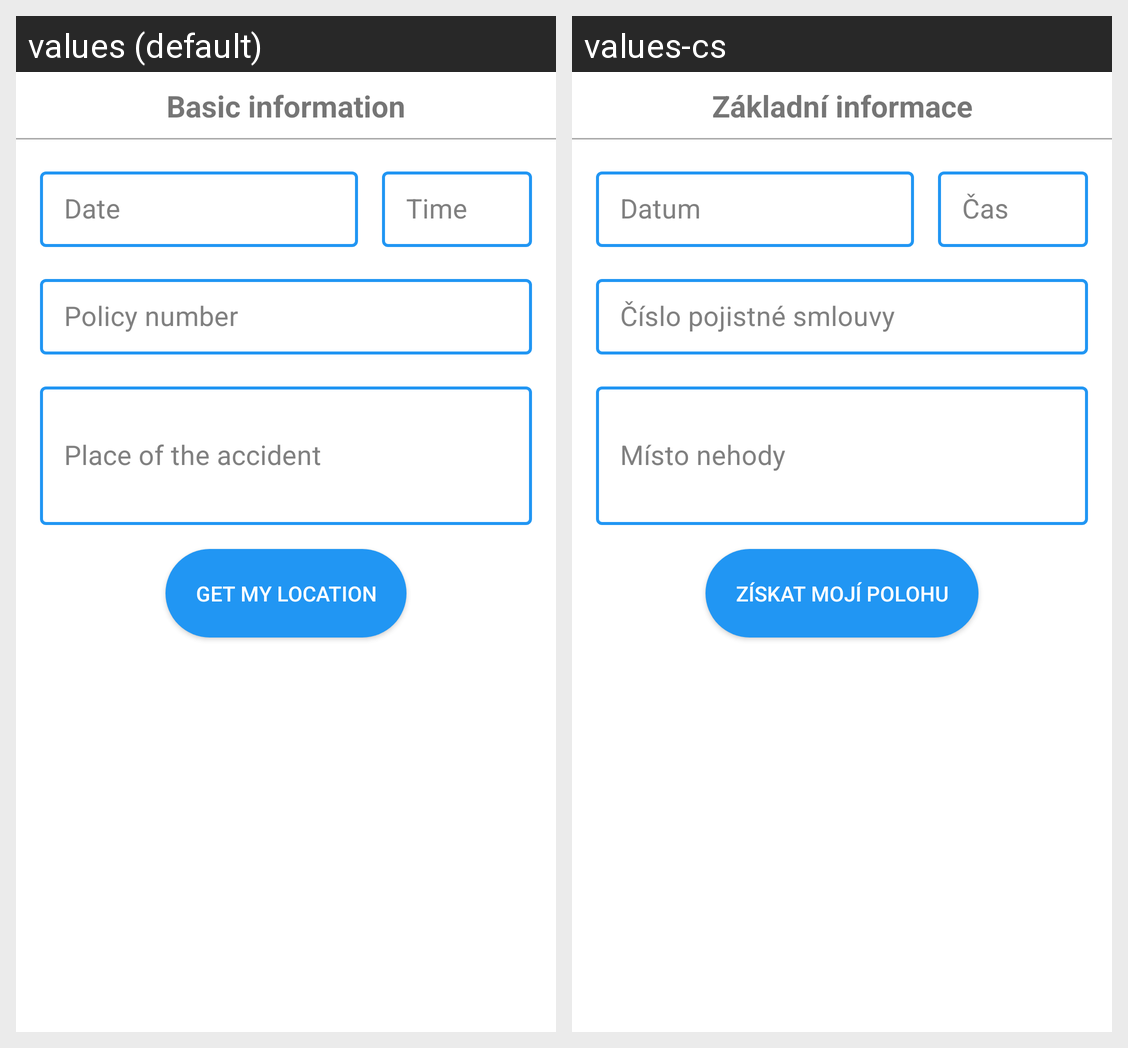

Locale-by-locale string values for the Android screen shown in this grid:
Android screen res/layout/fragment_car_register_step_1.xml rendered under 2 locales, left to right: values (default), values-cs. Device: Nexus 5 (rendered at 1080×1920; each locale shown at half size, 540×960, under a caption strip naming it); theme AppTheme.
Strings drawn on this screen, with the default value and each locale's value (text and hints the layout hard-codes, and strings that could not be matched under every locale, appear in the picture but are not listed):

basic_info
  values: Basic information
  values-cs: Základní informace

date
  values: Date
  values-cs: Datum

time
  values: Time
  values-cs: Čas

policy_number
  values: Policy number
  values-cs: Číslo pojistné smlouvy

place
  values: Place of the accident
  values-cs: Místo nehody

get_location
  values: Get my location
  values-cs: Získat mojí polohu
